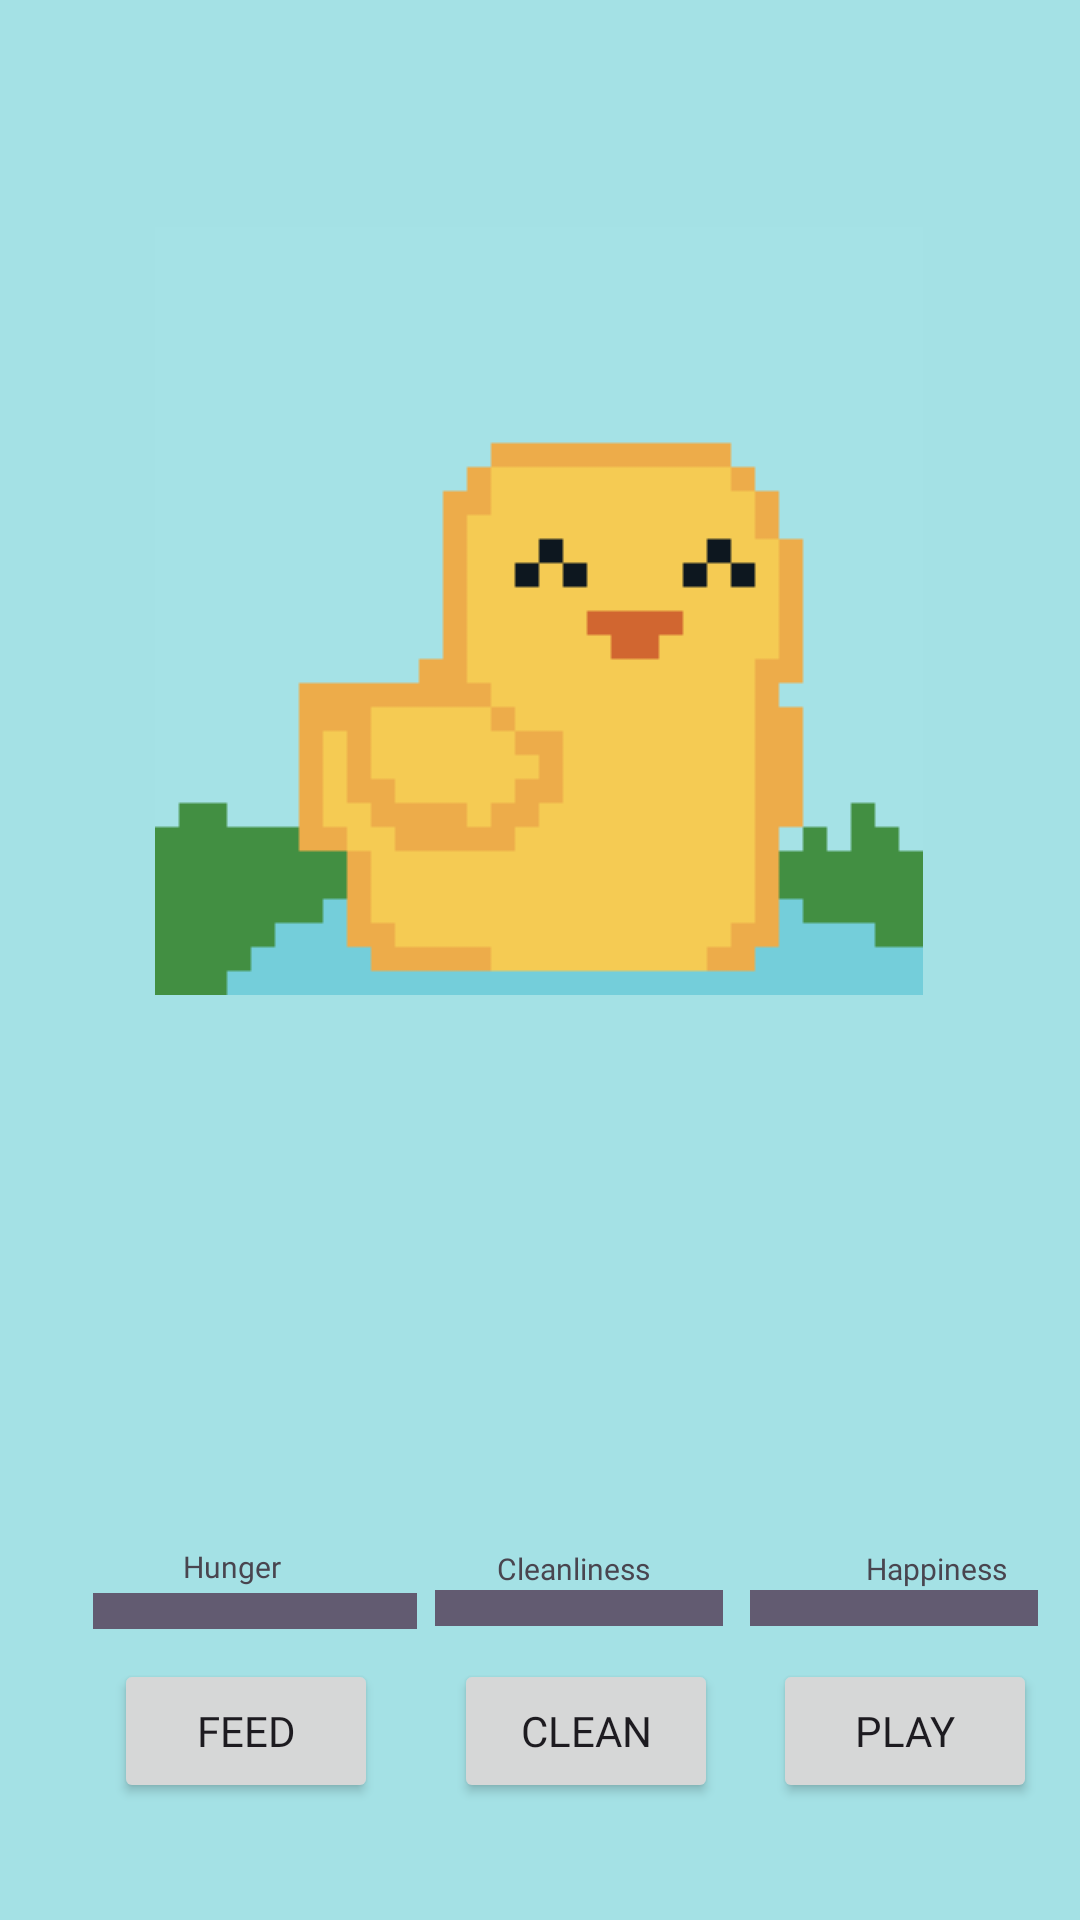

Reconstruct the res/layout file that produces this screen, plus the resources it refers to.
<!-- AndroidManifest.xml: application theme Theme.Assignment2petgame -->
<!-- res/layout/activity_testduck.xml -->
<?xml version="1.0" encoding="utf-8"?>
<androidx.constraintlayout.widget.ConstraintLayout xmlns:android="http://schemas.android.com/apk/res/android"
    xmlns:app="http://schemas.android.com/apk/res-auto"
    xmlns:tools="http://schemas.android.com/tools"
    android:id="@+id/main"
    android:layout_width="match_parent"
    android:layout_height="match_parent"
    tools:context=".testduck">

    <androidx.constraintlayout.widget.ConstraintLayout
        android:layout_width="match_parent"
        android:layout_height="match_parent"
        android:background="#A4E1E5"
        tools:context=".MyDuckling"
        tools:layout_editor_absoluteX="0dp"
        tools:layout_editor_absoluteY="16dp">

        <TextView
            android:id="@+id/textView2"
            android:layout_width="wrap_content"
            android:layout_height="wrap_content"
            android:text="TextView"
            android:visibility="invisible"
            app:layout_constraintBottom_toBottomOf="parent"
            app:layout_constraintEnd_toEndOf="parent"
            app:layout_constraintHorizontal_bias="0.277"
            app:layout_constraintStart_toStartOf="parent"
            app:layout_constraintTop_toTopOf="parent"
            app:layout_constraintVertical_bias="0.772" />

        <TextView
            android:id="@+id/textView3"
            android:layout_width="wrap_content"
            android:layout_height="wrap_content"
            android:text="TextView"
            android:visibility="invisible"
            app:layout_constraintBottom_toBottomOf="parent"
            app:layout_constraintEnd_toEndOf="parent"
            app:layout_constraintHorizontal_bias="0.529"
            app:layout_constraintStart_toStartOf="parent"
            app:layout_constraintTop_toTopOf="parent"
            app:layout_constraintVertical_bias="0.772" />

        <TextView
            android:id="@+id/textView4"
            android:layout_width="80dp"
            android:layout_height="22dp"
            android:text="TextView"
            android:visibility="invisible"
            app:layout_constraintBottom_toBottomOf="parent"
            app:layout_constraintEnd_toEndOf="parent"
            app:layout_constraintHorizontal_bias="0.812"
            app:layout_constraintStart_toStartOf="parent"
            app:layout_constraintTop_toTopOf="parent"
            app:layout_constraintVertical_bias="0.775" />

        <Button
            android:id="@+id/button"
            android:layout_width="wrap_content"
            android:layout_height="wrap_content"
            android:fontFamily="@font/press_start_2p"
            android:text="Feed"
            app:layout_constraintBottom_toBottomOf="parent"
            app:layout_constraintEnd_toEndOf="parent"
            app:layout_constraintHorizontal_bias="0.14"
            app:layout_constraintStart_toStartOf="parent"
            app:layout_constraintTop_toTopOf="parent"
            app:layout_constraintVertical_bias="0.934" />

        <Button
            android:id="@+id/button2"
            android:layout_width="wrap_content"
            android:layout_height="wrap_content"
            android:fontFamily="@font/press_start_2p"
            android:text="Clean"
            app:layout_constraintBottom_toBottomOf="parent"
            app:layout_constraintEnd_toEndOf="parent"
            app:layout_constraintHorizontal_bias="0.556"
            app:layout_constraintStart_toStartOf="parent"
            app:layout_constraintTop_toTopOf="parent"
            app:layout_constraintVertical_bias="0.934" />

        <Button
            android:id="@+id/button3"
            android:layout_width="wrap_content"
            android:layout_height="wrap_content"
            android:fontFamily="@font/press_start_2p"
            android:text="Play"
            app:layout_constraintBottom_toBottomOf="parent"
            app:layout_constraintEnd_toEndOf="parent"
            app:layout_constraintHorizontal_bias="0.947"
            app:layout_constraintStart_toStartOf="parent"
            app:layout_constraintTop_toTopOf="parent"
            app:layout_constraintVertical_bias="0.934" />

        <ProgressBar
            android:id="@+id/progressBar"
            style="?android:attr/progressBarStyleHorizontal"
            android:layout_width="54dp"
            android:layout_height="20dp"
            android:max="100"
            android:progress="100"
            android:scaleX="2"
            android:scaleY="3"
            app:layout_constraintBottom_toBottomOf="parent"
            app:layout_constraintEnd_toEndOf="parent"
            app:layout_constraintHorizontal_bias="0.19"
            app:layout_constraintStart_toStartOf="parent"
            app:layout_constraintTop_toTopOf="parent"
            app:layout_constraintVertical_bias="0.85" />

        <ProgressBar
            android:id="@+id/progressBar2"
            style="?android:attr/progressBarStyleHorizontal"
            android:layout_width="wrap_content"
            android:layout_height="wrap_content"
            android:max="100"
            android:progress="100"
            android:scaleX="2"
            android:scaleY="3"
            app:layout_constraintBottom_toBottomOf="parent"
            app:layout_constraintEnd_toEndOf="parent"
            app:layout_constraintHorizontal_bias="0.542"
            app:layout_constraintStart_toStartOf="parent"
            app:layout_constraintTop_toTopOf="parent"
            app:layout_constraintVertical_bias="0.846" />

        <ProgressBar
            android:id="@+id/progressBar3"
            style="?android:attr/progressBarStyleHorizontal"
            android:layout_width="wrap_content"
            android:layout_height="wrap_content"
            android:max="100"
            android:progress="100"
            android:scaleX="2"
            android:scaleY="3"
            app:layout_constraintBottom_toBottomOf="parent"
            app:layout_constraintEnd_toEndOf="parent"
            app:layout_constraintHorizontal_bias="0.878"
            app:layout_constraintStart_toStartOf="parent"
            app:layout_constraintTop_toTopOf="parent"
            app:layout_constraintVertical_bias="0.846" />

        <ImageView
            android:id="@+id/duckstart"
            android:layout_width="wrap_content"
            android:layout_height="wrap_content"
            android:visibility="invisible"
            app:layout_constraintBottom_toBottomOf="parent"
            app:layout_constraintEnd_toEndOf="parent"
            app:layout_constraintHorizontal_bias="0.496"
            app:layout_constraintStart_toStartOf="parent"
            app:layout_constraintTop_toTopOf="parent"
            app:layout_constraintVertical_bias="0.08"
            app:srcCompat="@drawable/ducklingsprite1" />

        <ImageView
            android:id="@+id/duckDirt"
            android:layout_width="wrap_content"
            android:layout_height="wrap_content"
            app:layout_constraintBottom_toBottomOf="parent"
            app:layout_constraintEnd_toEndOf="parent"
            app:layout_constraintHorizontal_bias="0.496"
            app:layout_constraintStart_toStartOf="parent"
            app:layout_constraintTop_toTopOf="parent"
            app:layout_constraintVertical_bias="0.197"
            app:srcCompat="@drawable/ducklingspritewash" />

        <ImageView
            android:id="@+id/duckfeed"
            android:layout_width="wrap_content"
            android:layout_height="wrap_content"
            app:layout_constraintBottom_toBottomOf="parent"
            app:layout_constraintEnd_toEndOf="parent"
            app:layout_constraintHorizontal_bias="0.496"
            app:layout_constraintStart_toStartOf="parent"
            app:layout_constraintTop_toTopOf="parent"
            app:layout_constraintVertical_bias="0.197"
            app:srcCompat="@drawable/ducklingspritefeed" />

        <ImageView
            android:id="@+id/duckplay"
            android:layout_width="wrap_content"
            android:layout_height="wrap_content"
            app:layout_constraintBottom_toBottomOf="parent"
            app:layout_constraintEnd_toEndOf="parent"
            app:layout_constraintHorizontal_bias="0.496"
            app:layout_constraintStart_toStartOf="parent"
            app:layout_constraintTop_toTopOf="parent"
            app:layout_constraintVertical_bias="0.197"
            app:srcCompat="@drawable/ducklingspriteplay" />

        <TextView
            android:id="@+id/textView5"
            android:layout_width="wrap_content"
            android:layout_height="wrap_content"
            android:fontFamily="@font/press_start_2p"
            android:text="Hunger"
            android:textSize="10sp"
            app:layout_constraintBottom_toBottomOf="parent"
            app:layout_constraintEnd_toEndOf="parent"
            app:layout_constraintHorizontal_bias="0.186"
            app:layout_constraintStart_toStartOf="parent"
            app:layout_constraintTop_toTopOf="parent"
            app:layout_constraintVertical_bias="0.823" />

        <TextView
            android:id="@+id/textView6"
            android:layout_width="wrap_content"
            android:layout_height="wrap_content"
            android:fontFamily="@font/press_start_2p"
            android:text="Cleanliness"
            android:textSize="10sp"
            app:layout_constraintBottom_toBottomOf="parent"
            app:layout_constraintEnd_toEndOf="parent"
            app:layout_constraintHorizontal_bias="0.536"
            app:layout_constraintStart_toStartOf="parent"
            app:layout_constraintTop_toTopOf="parent"
            app:layout_constraintVertical_bias="0.824" />

        <TextView
            android:id="@+id/textView7"
            android:layout_width="wrap_content"
            android:layout_height="wrap_content"
            android:fontFamily="@font/press_start_2p"
            android:text="Happiness"
            android:textSize="10sp"
            app:layout_constraintBottom_toBottomOf="parent"
            app:layout_constraintEnd_toEndOf="parent"
            app:layout_constraintHorizontal_bias="0.922"
            app:layout_constraintStart_toStartOf="parent"
            app:layout_constraintTop_toTopOf="parent"
            app:layout_constraintVertical_bias="0.824" />
    </androidx.constraintlayout.widget.ConstraintLayout>

</androidx.constraintlayout.widget.ConstraintLayout>
<!-- resources referenced by this layout -->
<resources>
  <!-- drawable ducklingsprite1: png bitmap (drawable, 3381 bytes) -->
  <!-- drawable ducklingspritefeed: png bitmap (drawable, 3825 bytes) -->
  <!-- drawable ducklingspriteplay: png bitmap (drawable, 3213 bytes) -->
  <!-- drawable ducklingspritewash: png bitmap (drawable, 3726 bytes) -->
  <style name="Theme.Assignment2petgame" parent="Base.Theme.Assignment2petgame" />
  <style name="Base.Theme.Assignment2petgame" parent="Theme.Material3.DayNight.NoActionBar">
          
          
      </style>
</resources>
